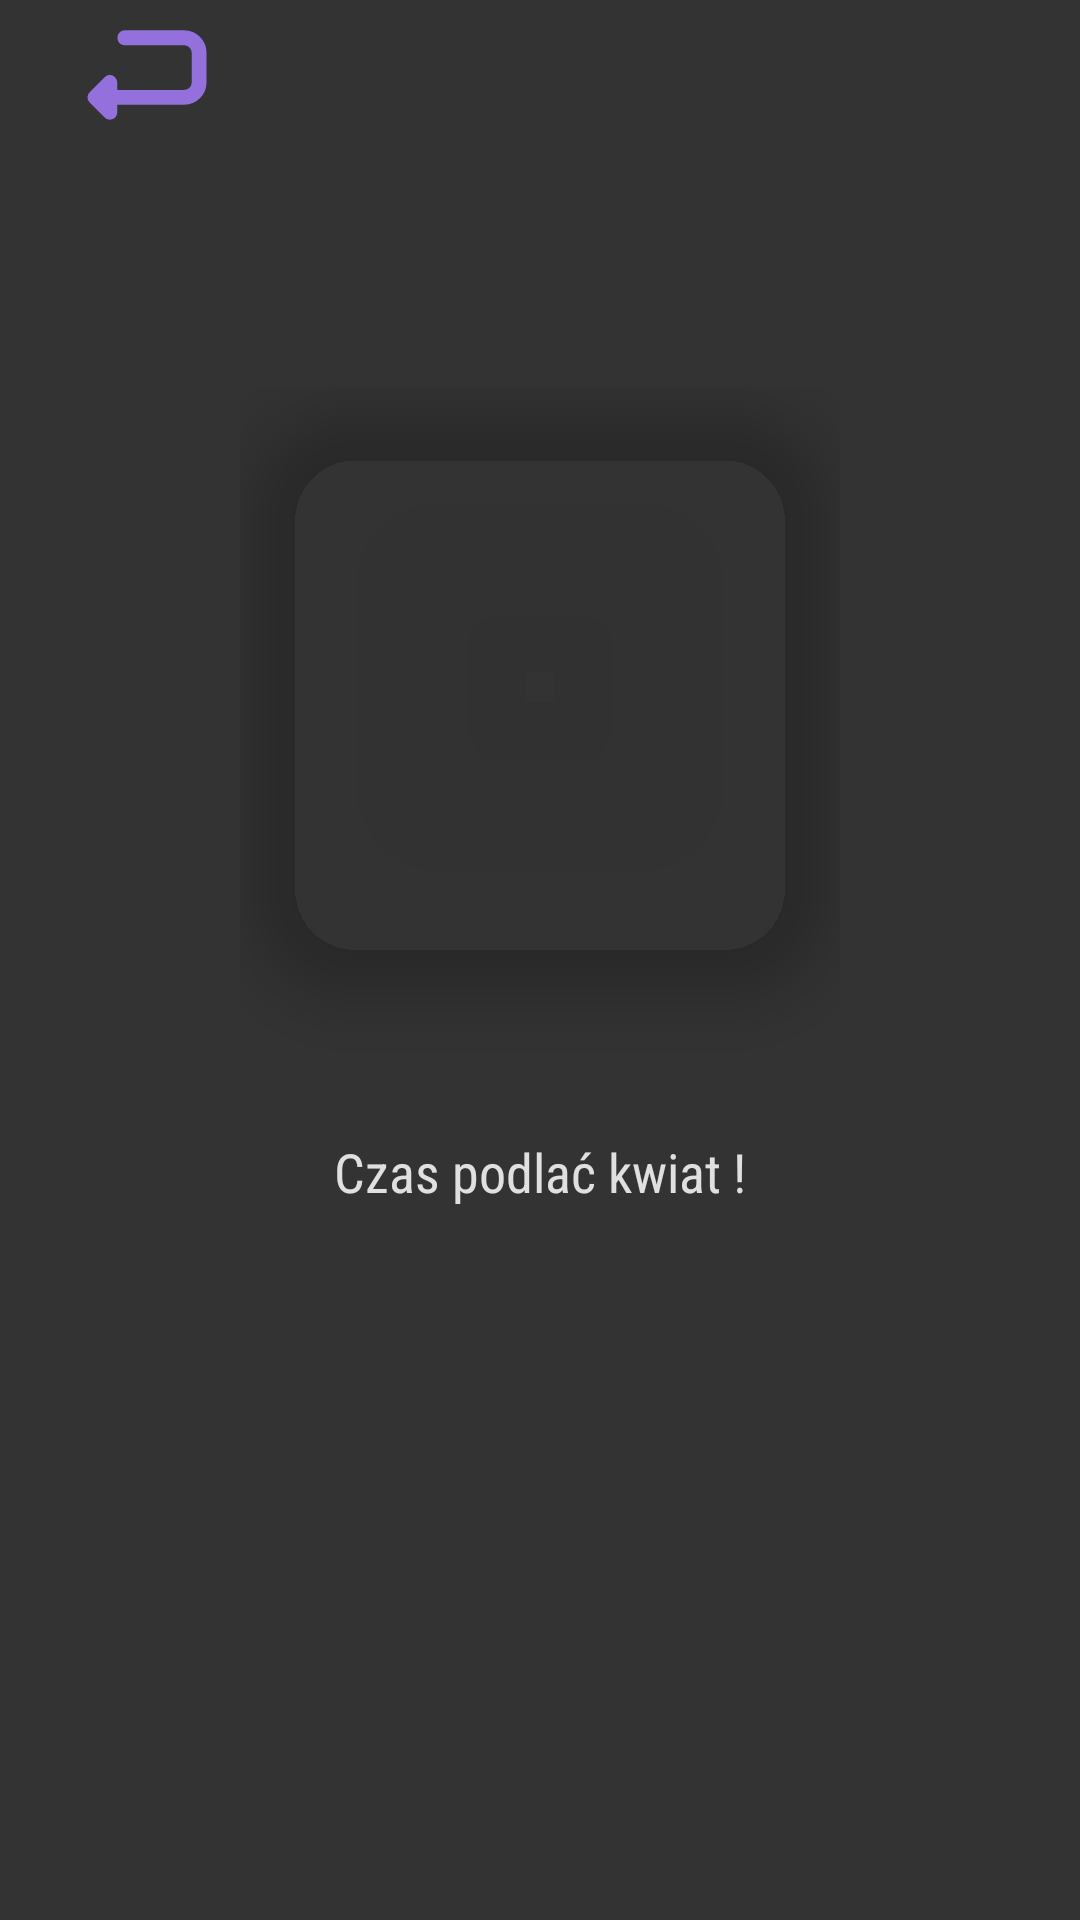

Write the Android layout XML for this screen, with the resource values it uses.
<!-- AndroidManifest.xml: application theme Base.Theme.Aplikacja -->
<!-- res/layout/activity_water_notification.xml -->
<?xml version="1.0" encoding="utf-8"?>
<androidx.constraintlayout.widget.ConstraintLayout xmlns:android="http://schemas.android.com/apk/res/android"
    xmlns:app="http://schemas.android.com/apk/res-auto"
    xmlns:tools="http://schemas.android.com/tools"
    android:layout_width="match_parent"
    android:layout_height="match_parent"
    tools:context=".activities.WaterNotification"
    android:background="@color/bgdark">

    <LinearLayout
        android:id="@+id/linearLayout4"
        android:layout_width="match_parent"
        android:layout_height="50dp"
        android:background="@color/bgdark"
        app:layout_constraintEnd_toEndOf="parent"
        app:layout_constraintStart_toStartOf="parent"
        app:layout_constraintTop_toTopOf="parent">

        <androidx.appcompat.widget.AppCompatImageButton
            android:id="@+id/notification_return_button"
            android:layout_width="50dp"
            android:layout_height="match_parent"
            android:layout_marginStart="24dp"
            android:background="@drawable/return_icon" />
    </LinearLayout>

    <LinearLayout
        android:id="@+id/linearLayout6"
        android:layout_width="200dp"
        android:layout_height="wrap_content"
        android:gravity="center"
        android:orientation="vertical"
        app:layout_constraintBottom_toBottomOf="parent"
        app:layout_constraintEnd_toEndOf="parent"
        app:layout_constraintStart_toStartOf="parent"
        app:layout_constraintTop_toBottomOf="@+id/linearLayout4"
        app:layout_constraintVertical_bias="0.25">

        <com.google.android.material.imageview.ShapeableImageView
            android:id="@+id/notification_flower_image"
            android:layout_width="match_parent"
            android:layout_height="200dp"
            android:adjustViewBounds="true"
            android:elevation="12dp"
            android:scaleType="centerCrop"
            app:shapeAppearanceOverlay="@style/RoundedSquare"
            tools:src="@drawable/pelargonia" />

        <TextView
            android:id="@+id/notification_flower_name"
            android:layout_width="match_parent"
            android:layout_height="wrap_content"
            android:layout_marginTop="5dp"
            android:layout_marginBottom="20dp"
            android:fontFamily="sans-serif-black"
            android:gravity="center"
            android:textSize="18sp"
            android:textStyle="bold"
            tools:text="Flower name" />

        <TextView
            android:layout_width="match_parent"
            android:layout_height="wrap_content"
            android:gravity="center"
            android:text="Czas podlać kwiat !"
            android:textSize="18sp" />
    </LinearLayout>

    <TextView
        android:layout_width="match_parent"
        android:layout_height="wrap_content"
        android:gravity="center"
        tools:text="okno wylaczy"
        android:textSize="18sp"
        app:layout_constraintBottom_toBottomOf="parent"
        app:layout_constraintEnd_toEndOf="parent"
        app:layout_constraintStart_toStartOf="parent"
        app:layout_constraintTop_toBottomOf="@+id/linearLayout6" />

</androidx.constraintlayout.widget.ConstraintLayout>
<!-- resources referenced by this layout -->
<resources>
  <color name="bgdark">#333333</color>
  <!-- drawable pelargonia: jpg bitmap (drawable, 85013 bytes) -->
  <!-- drawable return_icon (drawable) -->
  <vector android:height="24dp" android:viewportHeight="40.32"
      android:viewportWidth="40.32" android:width="24dp" xmlns:android="http://schemas.android.com/apk/res/android">
      <path android:fillColor="@color/purplemagnolia"
          android:pathData="M4.16,26.144q0.032,-0.8 0.608,-1.376l4,-4q0.448,-0.48 1.056,-0.576t1.12,0.128 0.864,0.736 0.352,1.12v1.984h18.016q0.8,0 1.408,-0.576t0.576,-1.408v-8q0,-0.832 -0.576,-1.408t-1.408,-0.608h-16q-0.736,0 -1.248,-0.416t-0.64,-0.992 0,-1.152 0.64,-1.024 1.248,-0.416h16q2.464,0 4.224,1.76t1.76,4.256v8q0,2.496 -1.76,4.224t-4.224,1.76h-18.016v2.016q0,0.64 -0.352,1.152t-0.896,0.704 -1.12,0.096 -1.024,-0.544l-4,-4q-0.64,-0.608 -0.608,-1.44z"
          android:strokeColor="@color/purplemagnolia" android:strokeWidth="0.0003"/>
  </vector>
  <style name="RoundedSquare">
          <item name="cornerSize">20%</item>
      </style>
  <style name="Base.Theme.Aplikacja" parent="Theme.Material3.DayNight.NoActionBar">
          
          
          <item name="android:textViewStyle">@style/CustomFontStyle</item>
          <item name="colorPrimary">@color/bgdark</item>
          <item name="colorPrimaryVariant">@color/grayish</item>
          <item name="android:statusBarColor">@color/bgdark</item>
          <item name="colorAccent">@color/bgdark</item>
      </style>
  <color name="purplemagnolia">#9370DB</color>
  <style name="CustomFontStyle">
          <item name="android:fontFamily">sans-serif-condensed</item>
          <item name="android:textColor">@color/fontcolor</item>
      </style>
  <color name="grayish">#474747</color>
  <color name="fontcolor">#E0E0E0</color>
</resources>
